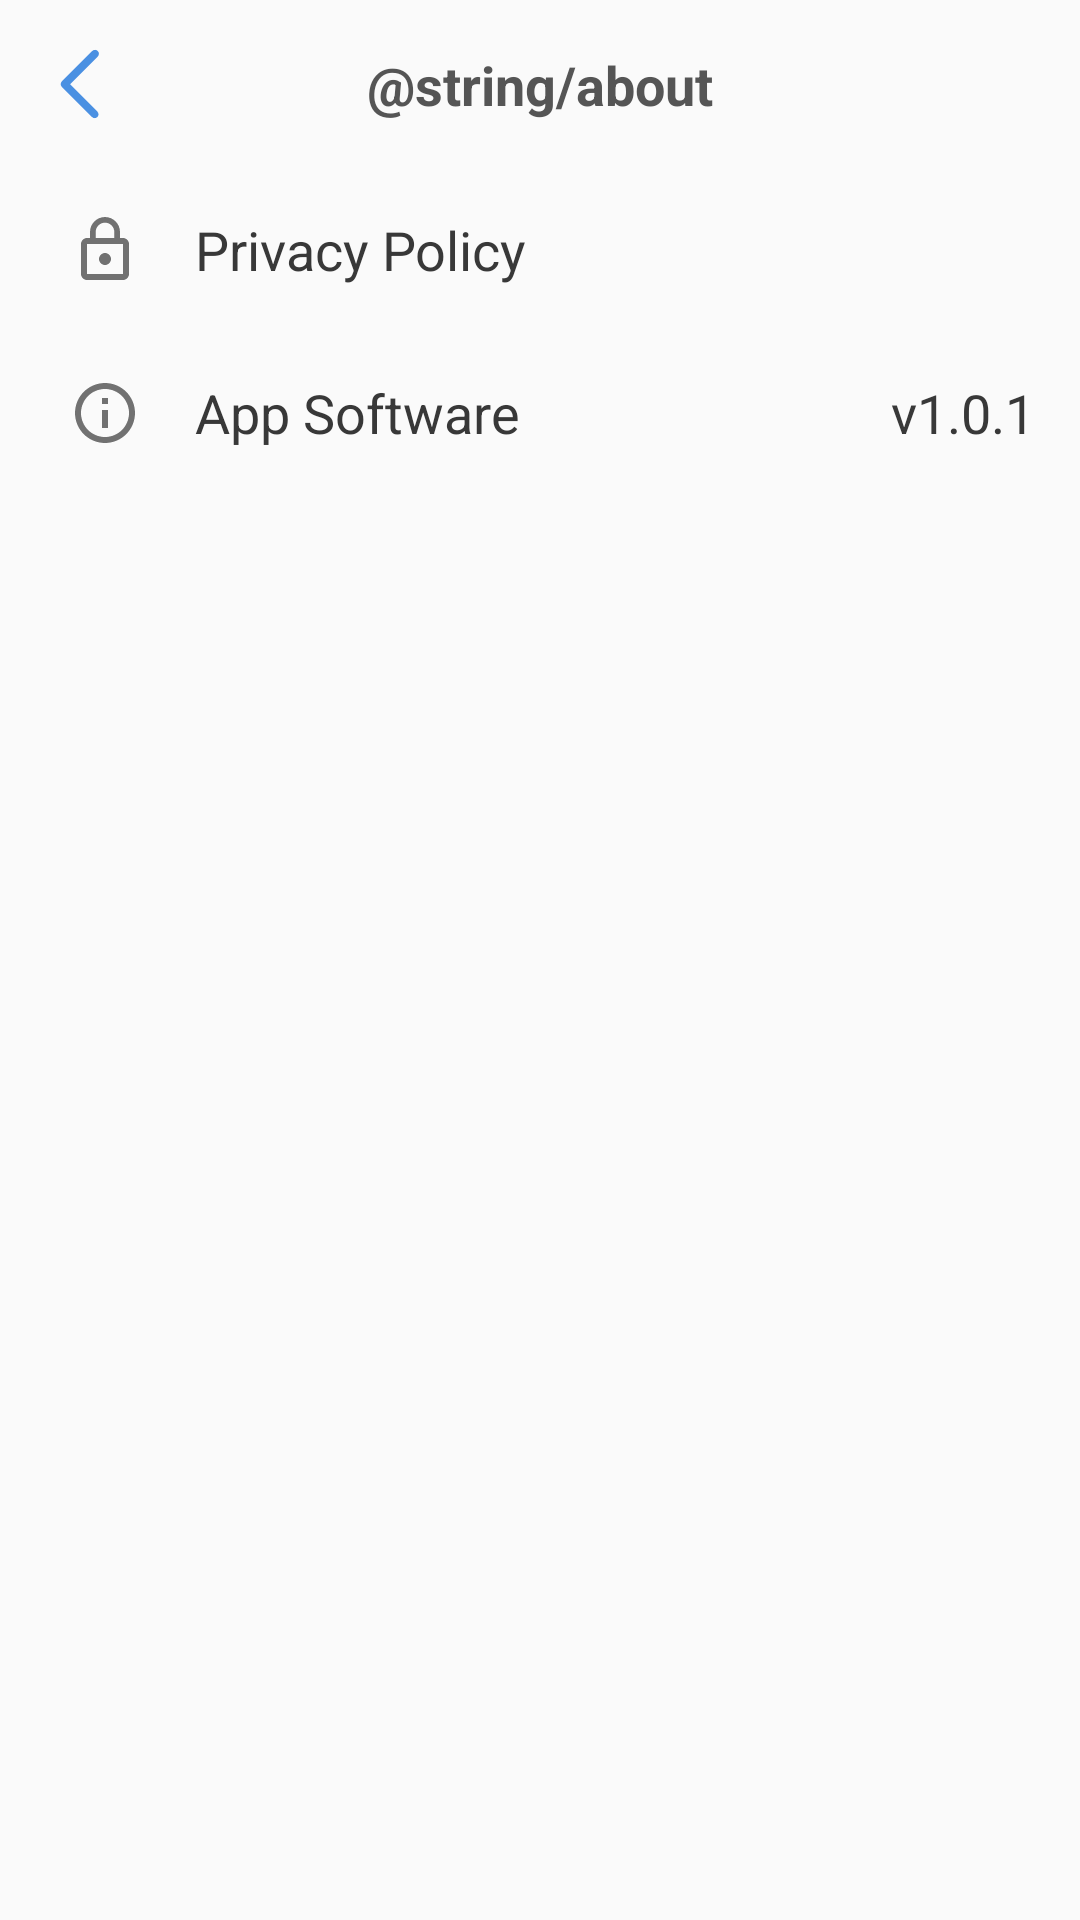

Android layout source for this screen:
<!-- AndroidManifest.xml: application theme AppTheme -->
<!-- res/layout/fragment_fragment_about.xml -->
<?xml version="1.0" encoding="utf-8"?>
<androidx.constraintlayout.widget.ConstraintLayout xmlns:android="http://schemas.android.com/apk/res/android"
    xmlns:app="http://schemas.android.com/apk/res-auto"
    xmlns:tools="http://schemas.android.com/tools"
    android:layout_width="match_parent"
    android:layout_height="match_parent"
    android:background="@color/backGround"
    android:clickable="true"
    android:focusable="true"
    tools:context=".fragment_system">

    
    <androidx.constraintlayout.widget.ConstraintLayout
        android:id="@+id/title"
        android:layout_width="match_parent"
        android:layout_height="?android:attr/actionBarSize"
        app:layout_constraintStart_toStartOf="parent"
        app:layout_constraintTop_toTopOf="parent">

        <ImageButton
            android:id="@+id/backButton_System"
            android:layout_width="?actionBarSize"
            android:layout_height="?actionBarSize"
            android:background="@android:color/transparent"
            android:padding="15dp"
            android:contentDescription="@string/app_name"
            android:scaleType="fitXY"
            android:src="@drawable/back_button"
            android:tint="@color/colorPrimary"
            android:clickable="true"
            android:focusable="true"
            android:foreground="?selectableItemBackground"
            app:layout_constraintLeft_toLeftOf="parent"
            app:layout_constraintBottom_toBottomOf="parent"
            app:layout_constraintTop_toTopOf="parent" />

        <TextView
            android:id="@+id/tvSystem"
            android:layout_width="wrap_content"
            android:layout_height="wrap_content"
            android:text="@string/about"
            android:textColor="#555555"
            android:textSize="18sp"
            android:textStyle="bold"
            app:layout_constraintBottom_toBottomOf="parent"
            app:layout_constraintEnd_toEndOf="parent"
            app:layout_constraintStart_toStartOf="parent"
            app:layout_constraintTop_toTopOf="parent" />
    </androidx.constraintlayout.widget.ConstraintLayout>

    <LinearLayout
        android:layout_width="match_parent"
        android:layout_height="0dp"
        android:orientation="vertical"
        app:layout_constraintBottom_toBottomOf="parent"
        app:layout_constraintTop_toBottomOf="@+id/title">

        <androidx.constraintlayout.widget.ConstraintLayout
            android:id="@+id/clPrivacy"
            android:layout_width="match_parent"
            android:layout_height="wrap_content"
            android:clickable="true"
            android:focusable="true"
            android:foreground="?android:attr/selectableItemBackground"
            android:orientation="horizontal"
            android:padding="15dp">

            <ImageView
                android:id="@+id/ivPrivacy"
                android:layout_width="40dp"
                android:layout_height="wrap_content"
                android:layout_weight="1"
                android:backgroundTint="#717171"
                android:foregroundTint="#717171"

                android:src="@drawable/lock"
                app:layout_constraintBottom_toBottomOf="parent"
                app:layout_constraintStart_toStartOf="parent"
                app:layout_constraintTop_toTopOf="parent" />

            <TextView
                android:id="@+id/tvThemeTrigger"
                android:layout_width="wrap_content"
                android:layout_height="wrap_content"
                android:layout_marginStart="10dp"
                android:text="@string/Privacy_Policy"
                android:textColor="#383838"
                android:textSize="18sp"
                app:layout_constraintBottom_toBottomOf="parent"
                app:layout_constraintStart_toEndOf="@id/ivPrivacy"
                app:layout_constraintTop_toTopOf="parent" />


            <ImageView
                android:id="@+id/ivPrivacyArrow"
                android:layout_width="32dp"
                android:layout_height="wrap_content"
                android:src="@drawable/arrow_right"
                app:layout_constraintBottom_toBottomOf="parent"
                app:layout_constraintEnd_toEndOf="parent"
                app:layout_constraintTop_toTopOf="parent" />
        </androidx.constraintlayout.widget.ConstraintLayout>

        <androidx.constraintlayout.widget.ConstraintLayout
            android:layout_width="match_parent"
            android:layout_height="wrap_content"
            android:orientation="horizontal"
            android:padding="15dp">

            <ImageView
                android:id="@+id/ivAppSoft"
                android:layout_width="40dp"
                android:layout_height="wrap_content"
                android:layout_weight="1"
                android:backgroundTint="#717171"
                android:foregroundTint="#717171"

                android:src="@drawable/info"
                app:layout_constraintBottom_toBottomOf="parent"
                app:layout_constraintStart_toStartOf="parent"
                app:layout_constraintTop_toTopOf="parent" />

            <TextView
                android:id="@+id/tvAppSoft"
                android:layout_width="wrap_content"
                android:layout_height="wrap_content"
                android:layout_marginStart="10dp"
                android:text="@string/App_Software"
                android:textColor="#383838"
                android:textSize="18sp"
                app:layout_constraintBottom_toBottomOf="parent"
                app:layout_constraintStart_toEndOf="@id/ivAppSoft"
                app:layout_constraintTop_toTopOf="parent" />


            <TextView
                android:id="@+id/tvVersion"
                android:layout_width="wrap_content"
                android:layout_height="wrap_content"
                android:text="@string/PhotonLab_V"
                android:textColor="#383838"
                android:textSize="18sp"
                app:layout_constraintBottom_toBottomOf="parent"
                app:layout_constraintEnd_toEndOf="parent"
                app:layout_constraintTop_toTopOf="parent" />
        </androidx.constraintlayout.widget.ConstraintLayout>
    </LinearLayout>

</androidx.constraintlayout.widget.ConstraintLayout>
<!-- resources referenced by this layout -->
<resources>
  <color name="backGround">#FAFAFA</color>
  <color name="colorPrimary">#4A90E2</color>
  <!-- drawable back_button (drawable) -->
  <vector xmlns:android="http://schemas.android.com/apk/res/android"
      android:width="200dp"
      android:height="200dp"
      android:viewportWidth="1024"
      android:viewportHeight="1024">
    <path
        android:fillColor="#FF000000"
        android:pathData="M328.56,515.59l364.27,-364.27c20.07,-20.05 20.07,-52.55 0,-72.58 -20.02,-20.05 -52.53,-20.05 -72.58,0L220.99,477.97c-20.02,20.02 -20.02,52.53 0,72.58 1.58,1.58 3.38,2.83 5.11,4.16 0.3,0.33 0.53,0.7 0.83,1.03l389.88,389.88c19.57,19.57 51.3,19.57 70.87,0s19.57,-51.3 0,-70.87L328.56,515.59z"/>
  </vector>
  <!-- drawable info (drawable) -->
  <vector android:height="24dp" android:tint="#717171"
      android:viewportHeight="24.0" android:viewportWidth="24.0"
      android:width="24dp" xmlns:android="http://schemas.android.com/apk/res/android">
      <path android:fillColor="#FF000000" android:pathData="M11,17h2v-6h-2v6zM12,2C6.48,2 2,6.48 2,12s4.48,10 10,10 10,-4.48 10,-10S17.52,2 12,2zM12,20c-4.41,0 -8,-3.59 -8,-8s3.59,-8 8,-8 8,3.59 8,8 -3.59,8 -8,8zM11,9h2L13,7h-2v2z"/>
  </vector>
  <!-- drawable lock (drawable) -->
  <vector android:height="24dp" android:tint="#717171"
      android:viewportHeight="24.0" android:viewportWidth="24.0"
      android:width="24dp" xmlns:android="http://schemas.android.com/apk/res/android">
      <path android:fillColor="#FF000000" android:pathData="M12,17c1.1,0 2,-0.9 2,-2s-0.9,-2 -2,-2 -2,0.9 -2,2 0.9,2 2,2zM18,8h-1L17,6c0,-2.76 -2.24,-5 -5,-5S7,3.24 7,6v2L6,8c-1.1,0 -2,0.9 -2,2v10c0,1.1 0.9,2 2,2h12c1.1,0 2,-0.9 2,-2L20,10c0,-1.1 -0.9,-2 -2,-2zM8.9,6c0,-1.71 1.39,-3.1 3.1,-3.1s3.1,1.39 3.1,3.1v2L8.9,8L8.9,6zM18,20L6,20L6,10h12v10z"/>
  </vector>
  <string name="App_Software">App Software</string>
  <string name="PhotonLab_V"> v1.0.1</string>
  <string name="Privacy_Policy">Privacy Policy</string>
  <string name="app_name">PhotonLab</string>
  <style name="AppTheme" parent="Theme.AppCompat.Light.NoActionBar">
          
          
          <item name="colorPrimary">@color/colorPrimary</item>
          <item name="colorPrimaryDark">@color/colorPrimaryDark</item>
          <item name="colorAccent">@color/colorAccent</item>
          <item name="android:statusBarColor">@color/backGround</item>
  
      </style>
  <color name="colorPrimaryDark">#4A90E2</color>
  <color name="colorAccent">#888</color>
</resources>
